The GitHub repository abhishekjagtap1/Control_MountainCar-v0_using_Hand_Gestures_Real_Time contains a labelled image folder "hand_gestures_data" with 3 categories: move back, move forward, stop sign. Examples follow, each with its label.

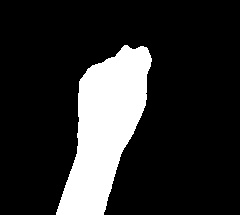
Label: move back

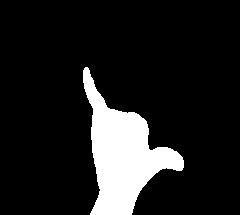
Label: stop sign

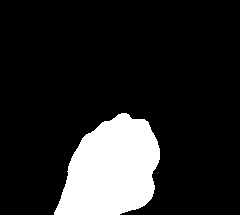
Label: move back

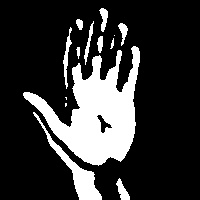
Label: move forward

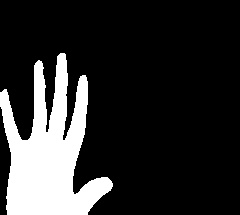
Label: move forward

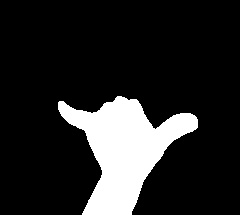
Label: stop sign
